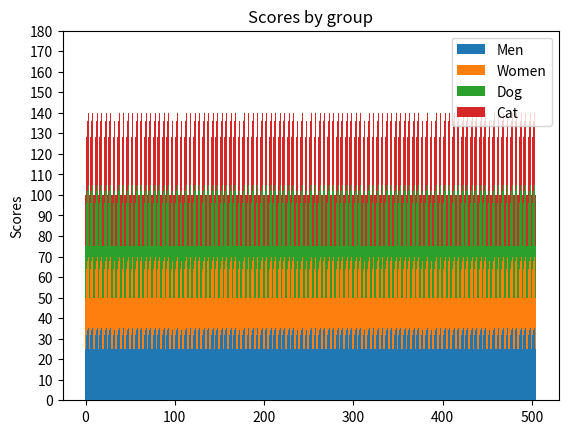

This chart was generated by the following Python code:
# initial skeleton from here: https://matplotlib.org/gallery/lines_bars_and_markers/bar_stacked.html

import numpy as np
import matplotlib.pyplot as plt


menMeans = [25, 32, 34, 35, 25]
womenMeans = [25, 32, 34, 35, 25]
dogMeans = [25, 32, 34, 35, 25]
catMeans = [25, 32, 34, 35, 25]

N = len(menMeans)

for j in range(100):
    for i in range(0, N):
        menMeans.append(menMeans[i])
        womenMeans.append(menMeans[i])
        dogMeans.append(menMeans[i])
        catMeans.append(menMeans[i])

N = len(menMeans)

dogBottom = []
catBottom = []

for i in range(0, len(dogMeans)):
    #print ("i is ", i)
    dogBottom.append(menMeans[i] + womenMeans[i])
    catBottom.append(dogBottom[i] + dogMeans[i])

menStd = (2, 3, 4, 1, 2)
womenStd = (3, 5, 2, 3, 3)
dogStd = (3, 5, 2, 3, 3)
catStd = (3, 5, 2, 3, 3)

ind = np.arange(N)    # the x locations for the groups
width = 1.0       # the width of the bars: can also be len(x) sequence

p1 = plt.bar(ind, menMeans, width, zorder=4) # yerr=menStd,)
p2 = plt.bar(ind, womenMeans, width, bottom=menMeans, zorder=3) # , yerr=womenStd
p3 = plt.bar(ind, dogMeans, width, bottom=dogBottom, zorder=2) # , yerr=dogStd
p4 = plt.bar(ind, catMeans, width, bottom=catBottom, zorder=1) # , yerr=dogStd

plt.ylabel('Scores')
plt.title('Scores by group')

#plt.xticks(ind, ('G1', 'G2', 'G3', 'G4', 'G5'))

plt.yticks(np.arange(0, 181, 10))
plt.legend((p1[0], p2[0], p3[0], p4[0]), ('Men', 'Women', 'Dog', 'Cat'))

plt.show()

